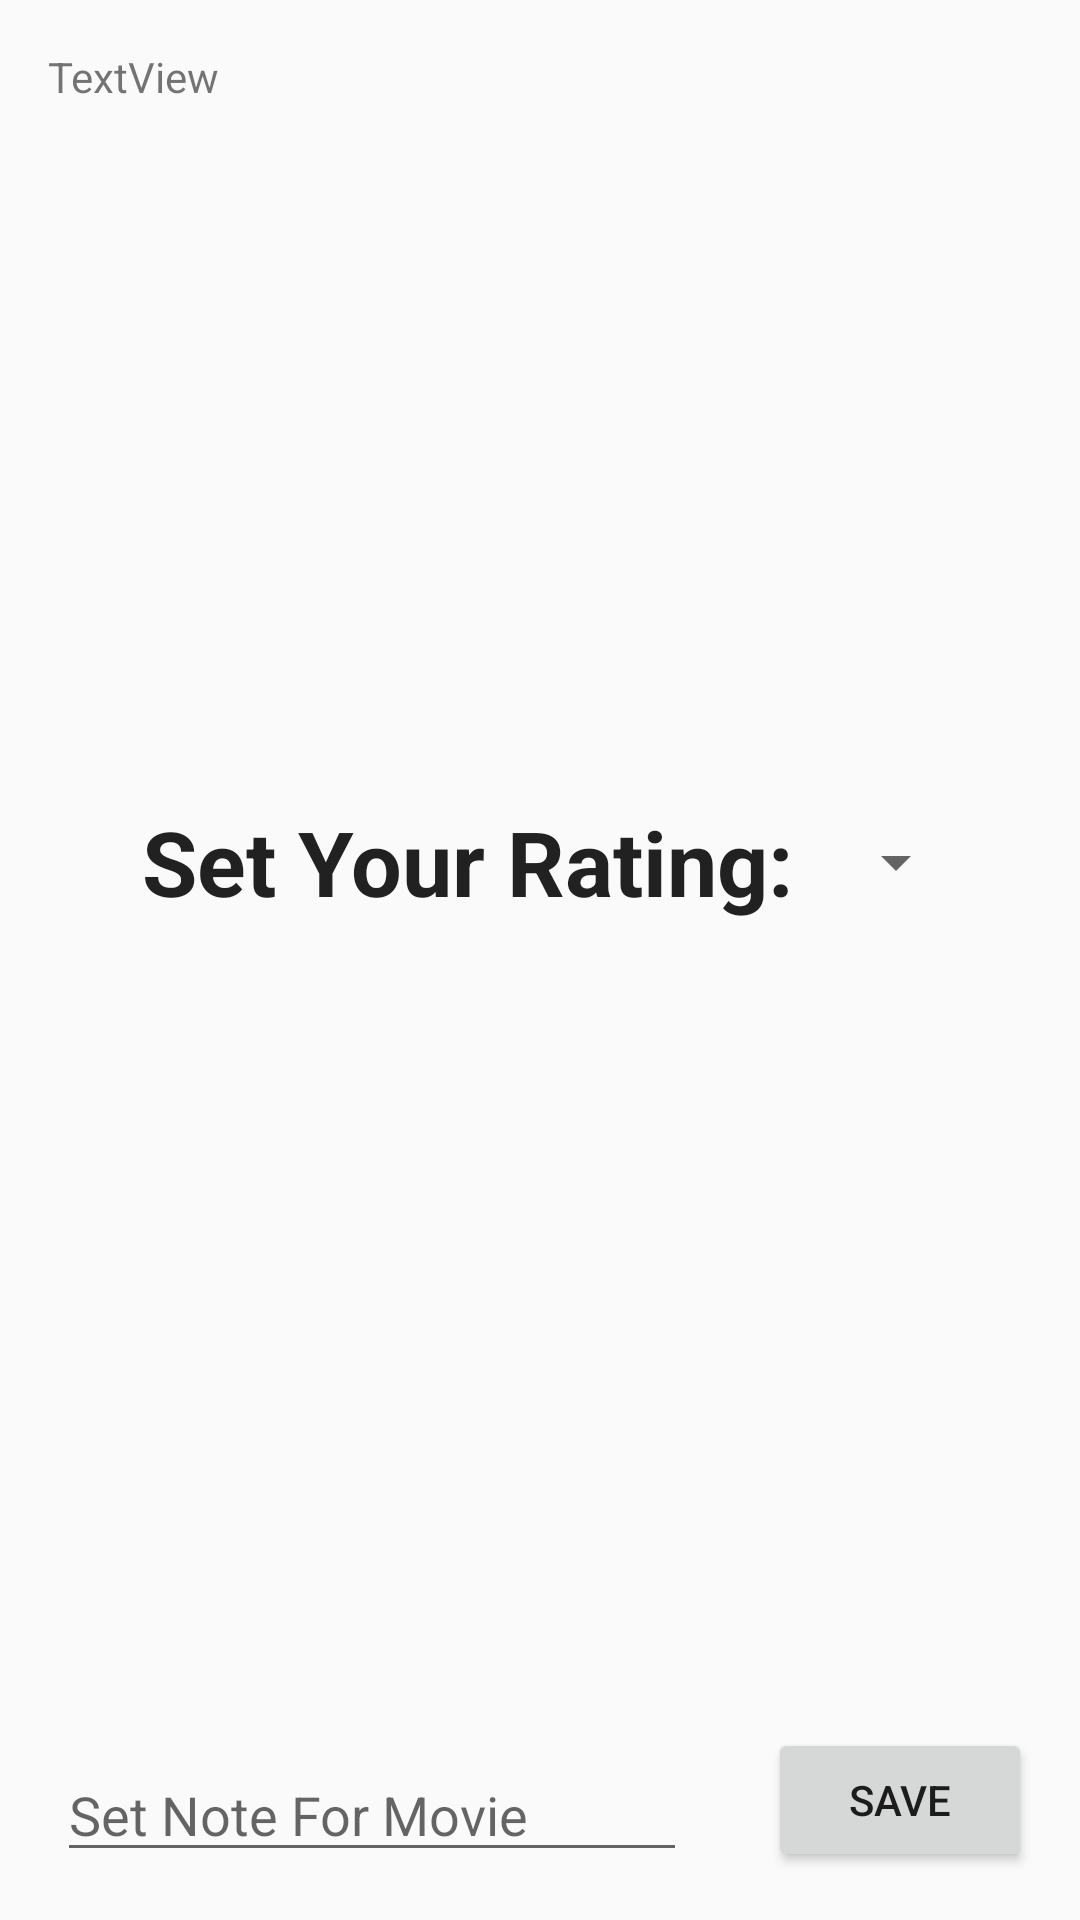

The Android layout XML behind this screen, and the referenced resources:
<!-- AndroidManifest.xml: application theme AppTheme -->
<!-- res/layout/activity_movie_detail.xml -->
<?xml version="1.0" encoding="utf-8"?>
<android.support.constraint.ConstraintLayout
    xmlns:android="http://schemas.android.com/apk/res/android"
    xmlns:app="http://schemas.android.com/apk/res-auto"
    xmlns:tools="http://schemas.android.com/tools"
    android:layout_width="match_parent"
    android:layout_height="match_parent">

    <TextView
        android:id="@+id/movieDetailTextView"
        android:layout_width="wrap_content"
        android:layout_height="wrap_content"
        android:layout_marginStart="16dp"
        android:layout_marginTop="16dp"
        android:text="TextView"
        app:layout_constraintStart_toStartOf="parent"
        app:layout_constraintTop_toTopOf="parent" />


    <TextView
        android:id="@+id/userNote"
        android:layout_width="wrap_content"
        android:layout_height="wrap_content"
        android:layout_marginStart="16dp"
        app:layout_constraintStart_toStartOf="parent"
        app:layout_constraintTop_toBottomOf="@+id/movieDetailTextView" />

    <LinearLayout
        android:layout_width="match_parent"
        android:layout_height="440dp"
        android:layout_below="@+id/movieDetailTextView"
        android:layout_marginBottom="8dp"
        android:gravity="center_vertical|center_horizontal"
        android:orientation="horizontal"
        app:layout_constraintBottom_toTopOf="@+id/editText"
        app:layout_constraintEnd_toEndOf="parent"
        app:layout_constraintStart_toStartOf="parent"
        app:layout_constraintTop_toTopOf="parent">

        <TextView
            android:id="@+id/textView"
            android:layout_width="wrap_content"
            android:layout_height="wrap_content"
            android:layout_gravity="center_vertical"
            android:layout_marginLeft="10dp"
            android:layout_marginRight="10dp"
            android:text="Set Your Rating:"
            android:textAppearance="?android:attr/textAppearanceLarge"
            android:textSize="30sp"
            android:textStyle="bold" />

        <Spinner
            android:id="@+id/currency_spinner"
            android:layout_width="wrap_content"
            android:layout_height="wrap_content"
            android:gravity="center_horizontal"
            android:spinnerMode="dropdown" />


    </LinearLayout>

    <EditText
        android:id="@+id/editText"
        android:layout_width="wrap_content"
        android:layout_height="wrap_content"
        android:layout_marginEnd="8dp"
        android:layout_marginBottom="16dp"
        android:ems="10"
        android:hint="Set Note For Movie"
        android:inputType="textPersonName"
        app:layout_constraintBottom_toBottomOf="parent"
        app:layout_constraintEnd_toStartOf="@+id/saveButton"
        app:layout_constraintStart_toStartOf="parent" />

    <Button
        android:id="@+id/saveButton"
        android:layout_width="wrap_content"
        android:layout_height="wrap_content"
        android:layout_marginEnd="16dp"
        android:layout_marginBottom="16dp"
        android:text="Save"
        app:layout_constraintBottom_toBottomOf="parent"
        app:layout_constraintEnd_toEndOf="parent" />


</android.support.constraint.ConstraintLayout>
<!-- resources referenced by this layout -->
<resources>
  <style name="AppTheme" parent="Theme.AppCompat.Light.DarkActionBar">
          
          <item name="colorPrimary">@color/colorPrimary</item>
          <item name="colorPrimaryDark">@color/colorPrimaryDark</item>
          <item name="colorAccent">@color/colorAccent</item>
      </style>
  <!-- not gathered from this repository: default colours our renderer supplied (Android Studio template values) -->
  <color name="colorPrimary">#FF6200EE</color>
  <color name="colorPrimaryDark">#FF3700B3</color>
  <color name="colorAccent">#FF03DAC5</color>
</resources>
